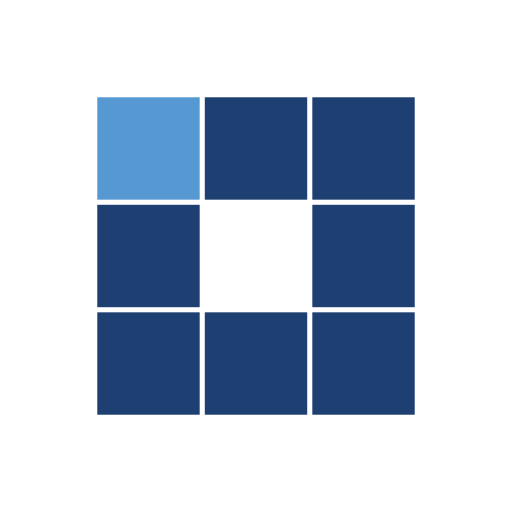
t = 0.00 s
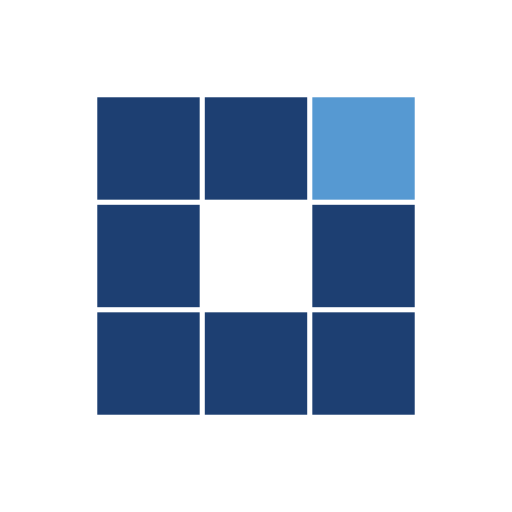
t = 0.28 s
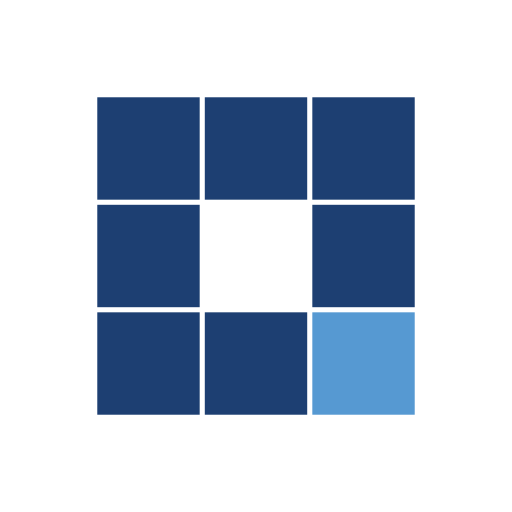
t = 0.56 s
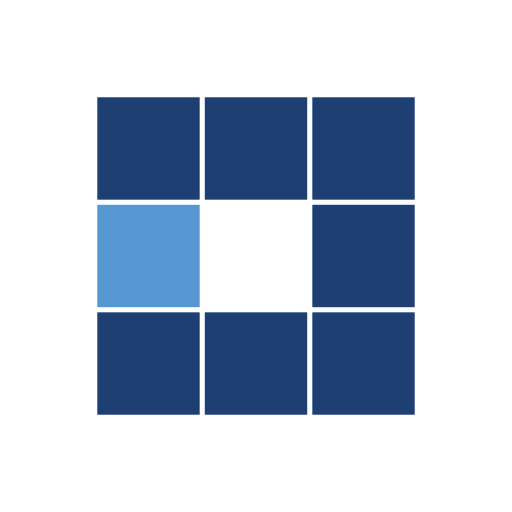
t = 0.84 s
t = 1.13 s: frame unchanged from t = 0.28 s, image omitted
t = 1.38 s: frame unchanged from t = 0.56 s, image omitted

The animated SVG that drew these frames (rendered in a browser with its animation timeline set to each time). Animation: 8 SMIL elements (animate=8); one cycle of 1.69 s, repeats indefinitely.

<svg class="lds-blocks" width="200px"  height="200px"  xmlns="http://www.w3.org/2000/svg" xmlns:xlink="http://www.w3.org/1999/xlink" viewBox="0 0 100 100" preserveAspectRatio="xMidYMid" style="background: none;"><rect x="19" y="19" width="20" height="20" fill="#1d3f72">
  <animate attributeName="fill" values="#5699d2;#1d3f72;#1d3f72" keyTimes="0;0.125;1" dur="0.9s" repeatCount="indefinite" begin="0s" calcMode="discrete"></animate>
</rect><rect x="40" y="19" width="20" height="20" fill="#1d3f72">
  <animate attributeName="fill" values="#5699d2;#1d3f72;#1d3f72" keyTimes="0;0.125;1" dur="0.9s" repeatCount="indefinite" begin="0.1125s" calcMode="discrete"></animate>
</rect><rect x="61" y="19" width="20" height="20" fill="#1d3f72">
  <animate attributeName="fill" values="#5699d2;#1d3f72;#1d3f72" keyTimes="0;0.125;1" dur="0.9s" repeatCount="indefinite" begin="0.225s" calcMode="discrete"></animate>
</rect><rect x="19" y="40" width="20" height="20" fill="#1d3f72">
  <animate attributeName="fill" values="#5699d2;#1d3f72;#1d3f72" keyTimes="0;0.125;1" dur="0.9s" repeatCount="indefinite" begin="0.7875s" calcMode="discrete"></animate>
</rect><rect x="61" y="40" width="20" height="20" fill="#1d3f72">
  <animate attributeName="fill" values="#5699d2;#1d3f72;#1d3f72" keyTimes="0;0.125;1" dur="0.9s" repeatCount="indefinite" begin="0.3375s" calcMode="discrete"></animate>
</rect><rect x="19" y="61" width="20" height="20" fill="#1d3f72">
  <animate attributeName="fill" values="#5699d2;#1d3f72;#1d3f72" keyTimes="0;0.125;1" dur="0.9s" repeatCount="indefinite" begin="0.675s" calcMode="discrete"></animate>
</rect><rect x="40" y="61" width="20" height="20" fill="#1d3f72">
  <animate attributeName="fill" values="#5699d2;#1d3f72;#1d3f72" keyTimes="0;0.125;1" dur="0.9s" repeatCount="indefinite" begin="0.5625s" calcMode="discrete"></animate>
</rect><rect x="61" y="61" width="20" height="20" fill="#1d3f72">
  <animate attributeName="fill" values="#5699d2;#1d3f72;#1d3f72" keyTimes="0;0.125;1" dur="0.9s" repeatCount="indefinite" begin="0.45s" calcMode="discrete"></animate>
</rect></svg>